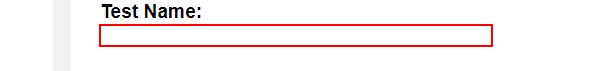
Workflow: InitAllApplications_AddTest

Step 1: get-attribute of the text box in window 'RPA Test Automation - {{in_QueueReference}}' (msedge.exe)

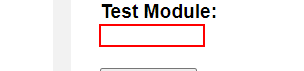
Step 2: get-attribute of the text box in window 'RPA Test Automation - {{in_QueueReference}}' (msedge.exe)

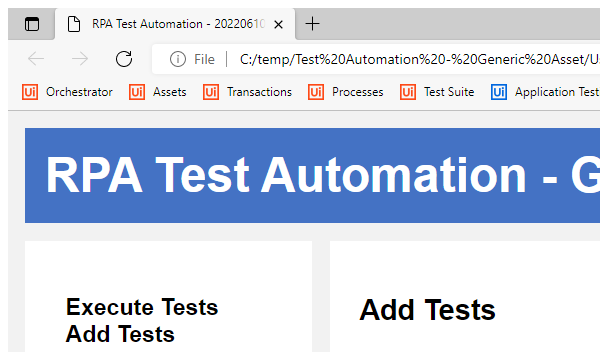
Step 3: Attach Browser 'RPA Test Automation' in window 'RPA Test Automation - {{in_QueueReference}}' (msedge.exe)
